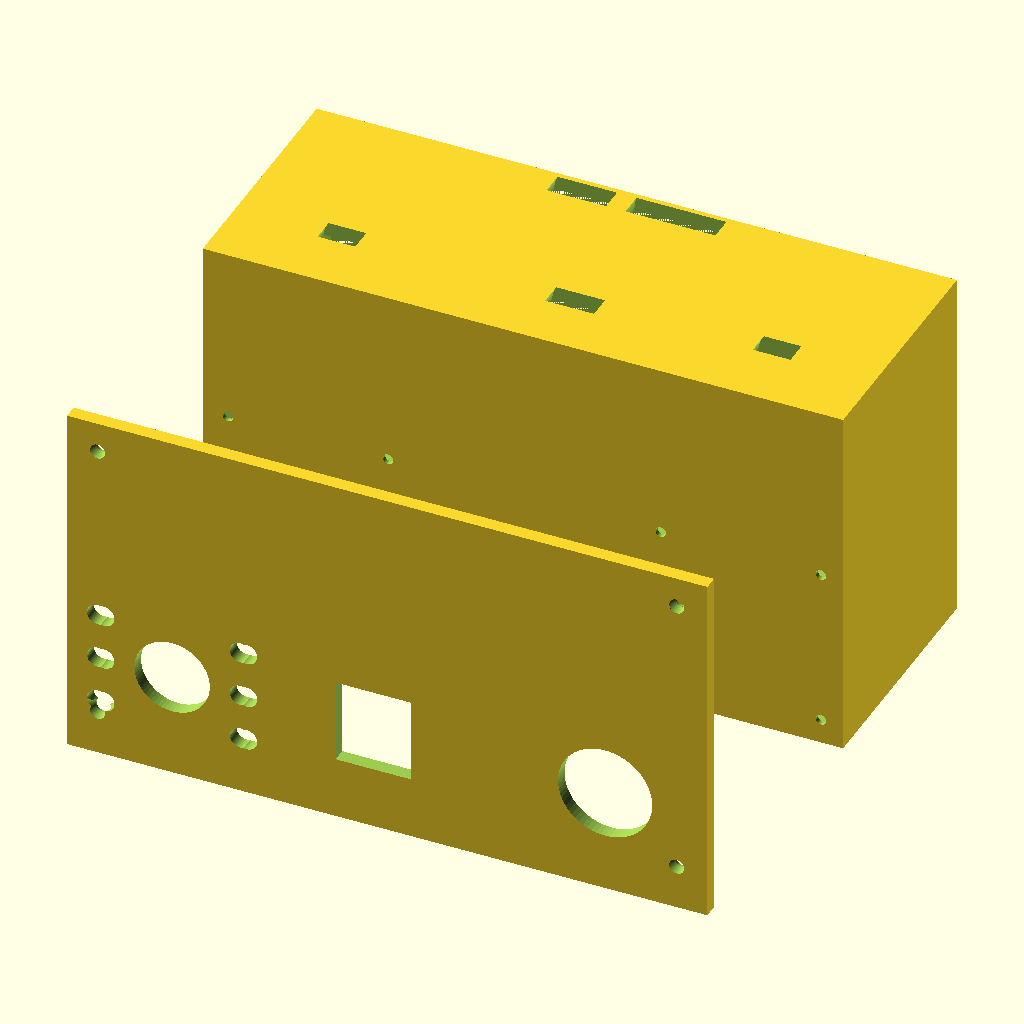
Cell 1: rendered with the file's own defaults.
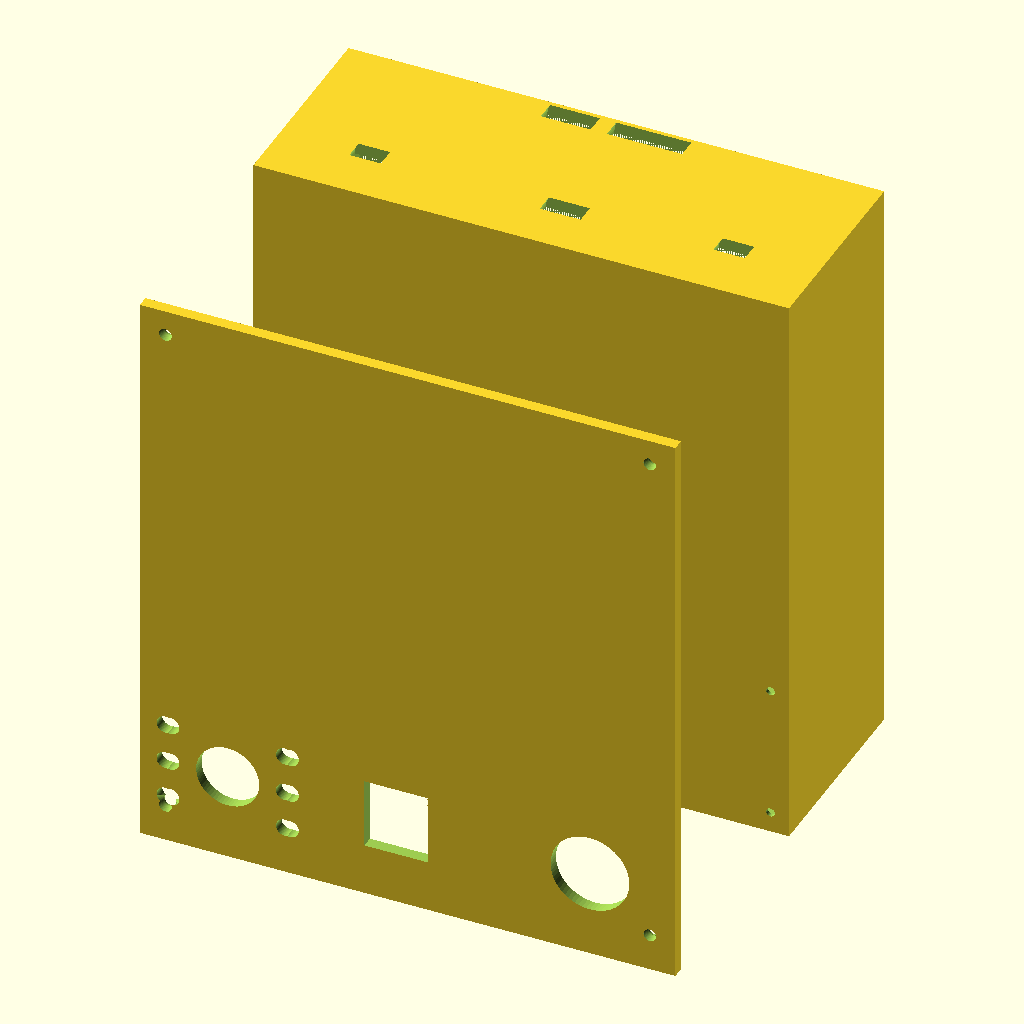
Cell 2: the same model with topdon_wid = 142.2.
All cells are drawn from the same view direction (rotation 55°, 0°, 25°, orthographic, colour scheme Cornfield), but the view is re-fitted for each cell, so position and scale can differ between cells as well as the parameter.
The OpenSCAD source (triple_camera_enclosure (5).scad):
/*
  Triple‑Camera Enclosure (depth‑split two‑piece)

  This OpenSCAD script extends the previous dual‑camera design to
  accommodate a third imaging module (a time‑of‑flight or ToF camera), an
  active USB hub and a CSI‑to‑HDMI adapter board.  The design
  continues to mount a Topdon TC001/TC001 Plus thermal camera and an
  Arducam B0205/B0506 night‑vision board side‑by‑side, while placing
  the ToF camera above them on the same front plane.  Internal
  compartments behind the ToF board provide space for a small powered
  USB hub and the near‑camera CSI‑to‑HDMI adapter board.  All three
  cameras look forward through dedicated openings in the front panel.

  Parameters for board sizes and clearances are exposed near the top
  of the file so you can adjust them for different hardware.  Two
  roof‑mounted cable holes allow you to route a USB‑A lead (from the
  hub) and a full‑size HDMI lead (from the adapter) out of the
  enclosure.  Assembly is completed with four M3 screws joining the
  front and back halves.

  Author: ChatGPT, October 2025
*/

$fn = 64;

// ------------------------------------------------------------------------
// Core dimensions (mm) for the existing cameras
// Topdon TC001 oriented as width × height × depth【609389745417641†L50-L53】.
// In this variant we will rotate the Topdon body 90° so that the original
// height becomes the new width and the original width becomes the new
// height.  The depth remains unchanged.
topdon_wid = 71.1;
topdon_h   = 41.9;
topdon_thk = 14.0;
// Rotated dimensions for the Topdon: swap width and height
topdon_rot_wid = topdon_h;
topdon_rot_h   = topdon_wid;

// Arducam B0205/B0506 parameters (38 mm square board, 6 IR LEDs)【6541847888620†L510-L514】.
ard_board      = 38.0;
ard_hole_pitch = 34.0;
ard_depth      = 15.0;
ard_hole_d     = 2.2;

// ------------------------------------------------------------------------
// Additional modules
// ToF camera board (assume square like many Arducam ToF boards).  Adjust
// these values for your specific sensor.  Many ToF modules are ~38 mm
// square and use an M12 lens; we leave a generous lens opening.
tof_board      = 38.0;
tof_depth      = 16.0;
tof_window_d   = 20.0;    // lens & emitter opening diameter

// Active USB hub (VL817 4‑port expansion module).  According to a
// mechanical drawing for a VL817‑based hub board, the PCBA measures
// roughly 45 mm × 40 mm with the stacked Type‑A connectors adding
// about 20 mm thickness【785468983661979†L569-L655】.  We model the board
// footprint accordingly so the pocket can accommodate the entire
// assembly.
hub_w          = 45.0;
hub_h          = 40.0;
hub_depth      = 20.0;

// CSI‑to‑HDMI adapter board (near camera).  The Arducam adapter set uses
// a 38×38 mm camera‑side board【30944712049717†L400-L405】.  Depth ~10 mm.
csi_w          = 38.0;
csi_h          = 38.0;
csi_depth      = 10.0;

// ToF board mounting hole pattern.  Most square Arducam boards use a
// 34 mm pitch and M2 screw holes; adjust these values if your ToF
// module differs.  The clearance diameter matches the Arducam board.
tof_hole_pitch = 34.0;
tof_hole_d     = 2.2;

// Countersink/head dimensions for M2 screws used to mount the Arducam and
// ToF boards.  These define the diameter and depth of the recess on
// the outside of the back panel where the screw head sits.
m2_head_d      = 4.5;
m2_head_h      = 2.0;

// ------------------------------------------------------------------------
// Housing parameters
wall            = 3.0;     // side wall thickness (x)
floor           = 3.0;     // bottom thickness (z)
roof            = 3.0;     // roof thickness (z)
gap             = 0.6;     // manufacturing clearance around pockets
front_clearance = 1.0;     // gap between module face and back of front panel
inter_gap       = 2.0;     // lateral gap between side‑by‑side modules (x)
front_thk       = 3.0;     // thickness of the removable front panel (y)

// Arducam standoff diameter (outer) – M2 clearance will be drilled in front panel
standoff_d      = 5.5;

// Cable exit diameters for Topdon and Arducam (USB) – unchanged
usb_topdon_d    = 12.0;
usb_arducam_d   = 10.0;

// Additional cable exit diameters for USB‑A and HDMI cables
usb_a_d         = 14.0;   // hole for standard USB‑A plug
hdmi_d          = 20.0;   // slot diameter for full‑size HDMI plug

// Dimensions for the single accessible USB‑A port and DC barrel on the
// VL817 hub.  A standard USB‑A receptacle is approximately 14 mm wide
// and 7 mm tall; the DC barrel jack on this module uses a 5.5 mm × 
// 2.5 mm plug, so we choose an 8 mm hole to provide clearance.
usb_port_w      = 14.0;
usb_port_h      = 7.0;
dc_barrel_d     = 8.0;

// Countersink parameters for M2 screws (front panel)
csk_head_d      = 4.4;
csk_head_h      = 1.4;

// Assembly screw parameters (M3).  Four screws join front panel to back housing.
asm_hole_d      = 3.2;
asm_head_d      = 6.4;
asm_head_h      = 2.5;
asm_offset_x    = 6.5;
asm_offset_z    = 6.5;

// ------------------------------------------------------------------------
// Topdon lens window parameters
// When the Topdon camera is rotated 90° (portrait orientation), the dual
// sensors stack vertically rather than horizontally.  We swap the
// original window dimensions (18 × 16 mm) so the new window is taller
// than it is wide.  You can adjust these values if you measure your
// own unit.  The horizontal offset remains near the left edge of the
// rotated Topdon, and the vertical offset is measured from the bottom
// of the enclosure.  Note: these variables are used only for cutting
// the Topdon opening in the front panel.
topdon_window_w      = 16.0;  // new width (across x) for rotated Topdon
topdon_window_h      = 18.0;  // new height (across z) for rotated Topdon
topdon_window_off_x  = 6.0;
// Vertically align the Topdon lens opening with the Arducam and ToF
// lenses.  Set the Topdon window centre to the same Z height as the
// centre of the other 38 mm square boards: half their height plus
// half the manufacturing gap.  This helps keep all optical axes on
// the same horizontal plane.
topdon_window_off_z  = (tof_board + gap) / 2;

// --- USB‑C L‑plug side‑relief and Topdon shift ---
// When using a right‑angle (L‑shaped) USB‑C adapter on the TC001, the elbow of
// the plug protrudes sideways toward the night‑vision board.  To keep the
// adapter from colliding with the Arducam module, we allow a user‑adjustable
// horizontal shift of the Topdon pocket (increasing the gap between the
// Arducam and Topdon) and carve a local relief pocket in the roof.  The
// default 8 mm shift combined with the relief pocket provides roughly 28 mm
// of clearance for an L‑plug head.  Adjust these parameters if your plug
// differs in size.
topdon_shift_x       = 8.0;   // additional gap (mm) between Arducam and Topdon
usbC_relief_len_x    = 22.0;  // how far the relief extends horizontally (mm)
usbC_relief_depth_y  = 12.0;  // how far into the roof the relief is carved (mm)
usbC_relief_drop_z   = 8.0;   // how far below the roof the relief drops (mm)
usbC_relief_thick_z  = 9.0;   // vertical thickness of the L‑plug body to clear (mm)

// ------------------------------------------------------------------------
// Derived dimensions
// Maximum thickness among the three camera modules.  We will stack the
// hub and CSI boards behind the cameras along the Y axis, so the
// enclosure depth must allow for the camera thickness plus the hub
// thickness and CSI thickness.
cam_depth = max(topdon_thk, ard_depth, tof_depth);
// Total width now includes all three modules side‑by‑side.  The Arducam,
// the rotated Topdon (width becomes original height) and the ToF board
// sit in a row separated by inter_gap.  The housing width is:
//   side walls + Arducam width + gap + Topdon shift + rotated Topdon width + gap + ToF width + side walls.
housing_w   = wall + ard_board + inter_gap + topdon_shift_x + topdon_rot_wid + inter_gap + tof_board + wall;

// Height: bottom + the maximum of the three module heights + roof.  Since
// the rotated Topdon is tallest, this becomes floor + topdon_rot_h + roof.
housing_h   = floor + max(topdon_rot_h, ard_board, tof_board) + roof;

// Depth: stack the cameras and support boards along the Y axis.  To
// place the active USB hub and CSI adapter behind the cameras, the
// interior depth must accommodate the camera thickness, the hub
// thickness, the CSI thickness, plus two clearance gaps.  Define
// `cam_depth` above as the maximum thickness of the camera modules.
max_depth   = cam_depth + hub_depth + csi_depth + 2*gap;
housing_d   = wall + max_depth + wall;

// Interior depth (distance from back of front panel to inner back wall)
// includes the front clearance and a final clearance gap behind the
// stacked boards.
interior_depth = front_clearance + max_depth + gap;
back_depth     = interior_depth + wall;

// ------------------------------------------------------------------------
// Pocket sizes and positions
// Left‑to‑right (x) layout: Arducam → gap → rotated Topdon → gap → ToF
// Vertical (z) layout: all three modules sit at the same level (no vertical stacking).

// Arducam pocket
ard_pocket_size  = [ ard_board + gap, ard_depth + gap, ard_board + gap ];
ard_pocket_pos   = [ wall,
                     front_clearance,
                     floor ];

// Topdon pocket (rotated): width becomes original height; height becomes original width
// Apply a rightward shift (`topdon_shift_x`) to provide extra space for an
// L‑shaped USB‑C adapter between the Arducam and Topdon cameras.
top_pocket_size  = [ topdon_rot_wid + gap, topdon_thk + gap, topdon_rot_h + gap ];
top_pocket_pos   = [ wall + ard_board + inter_gap + topdon_shift_x,
                     front_clearance,
                     floor ];

// ToF pocket – placed to the right of the (shifted) rotated Topdon on the same level.
tof_pocket_size  = [ tof_board + gap, tof_depth + gap, tof_board + gap ];
tof_pocket_pos   = [ wall + ard_board + inter_gap + topdon_shift_x + topdon_rot_wid + inter_gap,
                     front_clearance,
                     floor ];

// Active USB hub pocket – centered horizontally behind the three camera
// pockets along the Y axis.  Position the hub immediately behind the
// cameras: its Y coordinate begins after the camera depth plus a
// clearance gap.
hub_pocket_size  = [ hub_w + gap, hub_depth + gap, hub_h + gap ];
hub_pocket_pos   = [ wall + ( (housing_w - 2*wall) - (hub_w + gap) )/2,
                     front_clearance + cam_depth + gap,
                     floor ];

// CSI‑to‑HDMI adapter pocket – centered horizontally behind the hub
// pocket along the Y axis.  Position it after the hub, with a
// clearance gap.
csi_pocket_size  = [ csi_w + gap, csi_depth + gap, csi_h + gap ];
csi_pocket_pos   = [ wall + ( (housing_w - 2*wall) - (csi_w + gap) )/2,
                     front_clearance + cam_depth + gap + hub_depth + gap,
                     floor ];

// Centres for windows and standoffs
ard_center_x = ard_pocket_pos[0] + (ard_board + gap)/2;
ard_center_z = floor + (ard_board + gap)/2;
// The rotated Topdon centre: use its rotated width and height
top_center_x = top_pocket_pos[0] + (topdon_rot_wid + gap)/2;
top_center_z = floor + (topdon_rot_h + gap)/2;
// ToF centre is halfway across its pocket, at the same base level
tof_center_x = tof_pocket_pos[0] + (tof_board + gap)/2;
tof_center_z = floor + (tof_board + gap)/2;

// Vertical positions of cable exits in back panel
topdon_cable_y = front_clearance + topdon_thk - 0.5;
ard_cable_y    = front_clearance + ard_depth   - 0.5;
tof_cable_y    = front_clearance + tof_depth   - 0.5;

// ------------------------------------------------------------------------
// Front panel module
module front_panel() {
  /*
    The front panel carries all optical openings and serves as the primary
    mounting surface for the Arducam board and the ToF board.  The Arducam
    board attaches via integrated standoff pegs (drilled for M2 screws)
    similarly to the dual‑camera design.  The ToF board uses a
    large circular opening for its lens and emitter; we assume the board
    itself is clamped in place behind the panel by the enclosure without
    dedicated screws.
  */
  // Create a slab for the front panel: width (x) × thickness (y) × height (z)
  // The front face is at y=0 and the panel extends along +y by front_thk.
  difference() {
    cube([housing_w, front_thk, housing_h], center=false);

    // --- Windows and openings ---
    // Topdon window (right side) – subtract a rectangular hole through the panel
    translate([
      top_pocket_pos[0] + topdon_window_off_x,
      -0.5,
      floor + topdon_window_off_z - topdon_window_h/2
    ])
      cube([ topdon_window_w, front_thk + 1.0, topdon_window_h ], center=false);

    // Arducam openings: lens + 2×3 LED holes per side
    lens_d       = 16.0;
    led_d        = 4.5;
    led_off_x_vals = [ 14.5, 15.8 ];
    led_off_z_vals = [ 10.0, 0.0, -10.0 ];
    // central lens hole (cylinder oriented along +y)
    translate([ ard_center_x, -0.5, ard_center_z ])
      rotate([-90, 0, 0]) cylinder(h = front_thk + 1.0, d = lens_d, center=false);
    // LED holes (cylinders oriented along +y)
    for (sx = [-1, 1])
      for (ox = led_off_x_vals)
        for (oz = led_off_z_vals) {
          led_x = ard_center_x + sx * ox;
          led_z = ard_center_z + oz;
          translate([ led_x, -0.5, led_z ])
            rotate([-90, 0, 0]) cylinder(h = front_thk + 1.0, d = led_d, center=false);
        }

    // ToF lens opening: single large circle (cylinder oriented along +y)
    translate([ tof_center_x, -0.5, tof_center_z ])
      rotate([-90, 0, 0]) cylinder(h = front_thk + 1.0, d = tof_window_d, center=false);

    // --- Assembly screw holes (M3) ---
    // Four holes near corners for joining front and back panels.
    for (ix = [-1, 1]) for (iz = [-1, 1]) {
      x_pos = (ix < 0) ? asm_offset_x : (housing_w - asm_offset_x);
      z_pos = (iz < 0) ? (floor + asm_offset_z) : (housing_h - asm_offset_z);
      // through hole (cylinder along +y)
      translate([ x_pos, -0.1, z_pos ])
        rotate([-90,0,0]) cylinder(h = back_depth + front_thk + 2, d = asm_hole_d, center=false);
      // countersink cone in front panel (cylinder along +y with taper)
      translate([ x_pos, 0.02, z_pos ])
        rotate([-90,0,0]) cylinder(h = asm_head_h, d1 = asm_head_d, d2 = asm_hole_d, center=false);
    }
  }

  // No standoff pegs on the front panel.  Both the Arducam and ToF boards
  // are mounted from the rear: their mounting posts reside in the back
  // housing so that screws can be inserted from the outside of the
  // enclosure.  This keeps the front face clean and free of mounting
  // hardware.
}

// ------------------------------------------------------------------------
// Back housing module
module back_housing() {
  /*
    The back housing holds the three camera modules and the two support
    boards.  It includes pockets sized according to the variables above,
    plus roof holes for the USB and HDMI cables.  Four bosses for
    assembly screws align with the front panel holes.  This back
    housing also includes internal standoff posts and rear mounting
    holes for both the Arducam and ToF boards, so they can be
    secured from the outside with M2 screws.
  */
  difference() {
    // Outer box
    cube([housing_w, back_depth, housing_h], center=false);
    // Interior cavity
    translate([wall, wall, floor])
      cube([ housing_w - 2*wall,
             back_depth - wall,
             housing_h - floor - roof ], center=false);
    // Remove pockets for modules
    translate(ard_pocket_pos) cube(ard_pocket_size, center=false);
    translate(top_pocket_pos) cube(top_pocket_size, center=false);
    translate(tof_pocket_pos) cube(tof_pocket_size, center=false);
    translate(hub_pocket_pos) cube(hub_pocket_size, center=false);
    translate(csi_pocket_pos) cube(csi_pocket_size, center=false);
    // Remove cable exit holes for Topdon, Arducam and ToF USB leads
    translate([ top_pocket_pos[0] + top_pocket_size[0]/2,
                topdon_cable_y,
                housing_h - roof ])
      rotate([90,0,0]) cylinder(h = roof + 2, d = usb_topdon_d, center=true);
    translate([ ard_pocket_pos[0] + ard_pocket_size[0]/2,
                ard_cable_y,
                housing_h - roof ])
      rotate([90,0,0]) cylinder(h = roof + 2, d = usb_arducam_d, center=true);
    translate([ tof_pocket_pos[0] + tof_pocket_size[0]/2,
                tof_cable_y,
                housing_h - roof ])
      rotate([90,0,0]) cylinder(h = roof + 2, d = usb_arducam_d, center=true);
    // Remove additional cable holes: USB‑A port and HDMI port.  These
    // holes are placed near the centre of the roof behind the stacked
    // support boards (hub and CSI).  Position them after the hub and
    // CSI boards along Y.
    translate([ housing_w/2 - 10.0,
                front_clearance + cam_depth + hub_depth + csi_depth + 2*gap,
                housing_h - roof ])
      rotate([90,0,0]) cylinder(h = roof + 2, d = usb_a_d, center=true);
    translate([ housing_w/2 + 10.0,
                front_clearance + cam_depth + hub_depth + csi_depth + 2*gap,
                housing_h - roof ])
      rotate([90,0,0]) cylinder(h = roof + 2, d = hdmi_d, center=true);

    // ------------------------------------------------------------------
    // Exposed connectors for the VL817 hub
    // We expose a single downstream USB‑A port and the DC barrel jack on
    // the back wall.  These holes are aligned with the hub pocket.
    // Compute the approximate centre of the hub pocket inline when
    // subtracting the holes.
    // USB‑A rectangular hole: center on hub width and height, carve from
    // the back wall inward along +Y.
    translate([ (hub_pocket_pos[0] + (hub_w + gap)/2) - usb_port_w/2,
                back_depth - wall - 0.1,
                (floor + (hub_h + gap)/2) - usb_port_h/2 ])
      cube([ usb_port_w, wall + 1.2, usb_port_h ], center=false);
    // DC barrel jack hole: offset to the right by 15 mm from the hub
    // centre and aligned vertically to the hub centre.  Carve a
    // cylindrical hole through the back wall.
    translate([ (hub_pocket_pos[0] + (hub_w + gap)/2) + 15.0,
                back_depth - wall - 0.1,
                (floor + (hub_h + gap)/2) ])
      rotate([90,0,0]) cylinder(h = wall + 1.5, d = dc_barrel_d, center=true);

    // --- Relief for L‑shaped USB‑C adapter on the Topdon camera ---
    // The Topdon’s USB‑C connector sits near the middle of the enclosure.  When
    // using a right‑angle adapter, the elbow protrudes toward the Arducam.
    // Carve a rectangular pocket out of the roof in the region above the
    // Topdon pocket.  The relief extends leftwards (−x) from the left edge of
    // the Topdon pocket by `usbC_relief_len_x`, extends into the roof along
    // +y by `usbC_relief_depth_y`, and drops down from the roof by
    // `usbC_relief_drop_z` with a vertical thickness of
    // `usbC_relief_thick_z`.  Adjust the parameters near the top of the file
    // to match your adapter.
    translate([
      // X: start at the left edge of the Topdon pocket and extend leftwards
      top_pocket_pos[0] - usbC_relief_len_x,
      // Y: carve from just below the roof inward along +y
      back_depth - roof - usbC_relief_depth_y,
      // Z: near the roof, drop down by the configured amount
      housing_h - roof - usbC_relief_drop_z
    ])
      cube([
        usbC_relief_len_x,
        usbC_relief_depth_y,
        usbC_relief_thick_z
      ], center=false);
    // Assembly screw holes in back part (through the bosses)
    for (ix = [-1, 1]) for (iz = [-1, 1]) {
      x_pos = (ix < 0) ? asm_offset_x : (housing_w - asm_offset_x);
      z_pos = (iz < 0) ? (floor + asm_offset_z) : (housing_h - asm_offset_z);
      // through hole for M3 screw
      translate([ x_pos, back_depth - 0.1, z_pos ])
        rotate([90,0,0]) cylinder(h = wall + 1.2, d = asm_hole_d, center=false);
    }

    // --- M2 mounting holes for Arducam board ---
    // These holes allow M2 screws to pass through the back wall and the
    // night‑vision board, threading into the interior standoffs.  A
    // counterbore is provided for the screw heads.
    for (sx = [-1, 1]) for (sz = [-1, 1]) {
      // x and z positions relative to board centre
      m2_x = ard_center_x + sx * (ard_hole_pitch / 2);
      m2_z = ard_center_z + sz * (ard_hole_pitch / 2);
      // through hole for M2 screw (clearance)
      translate([ m2_x, back_depth - 0.1, m2_z ])
        rotate([90,0,0]) cylinder(h = back_depth + 2, d = ard_hole_d, center=false);
      // head recess in back wall
      translate([ m2_x, back_depth - wall + 0.05, m2_z ])
        rotate([90,0,0]) cylinder(h = wall + 0.2, d = m2_head_d, center=false);
    }

    // --- M2 mounting holes for ToF board ---
    // Similar holes for the ToF module.  The hole pitch and clearance
    // diameter can be adjusted via `tof_hole_pitch` and `tof_hole_d`.
    for (sx = [-1, 1]) for (sz = [-1, 1]) {
      tof_x = tof_center_x + sx * (tof_hole_pitch / 2);
      tof_z = tof_center_z + sz * (tof_hole_pitch / 2);
      translate([ tof_x, back_depth - 0.1, tof_z ])
        rotate([90,0,0]) cylinder(h = back_depth + 2, d = tof_hole_d, center=false);
      translate([ tof_x, back_depth - wall + 0.05, tof_z ])
        rotate([90,0,0]) cylinder(h = wall + 0.2, d = m2_head_d, center=false);
    }
  }

  // --- Standoff posts for Arducam and ToF boards ---
  // The posts extend from the rear of each board to the interior face of
  // the back wall.  Screws inserted from the outside thread into
  // these posts, clamping the boards in place.
  // Calculate post heights based on board depth and interior depth.
  ard_post_start_y = front_clearance + ard_depth;
  ard_post_h       = (back_depth - wall) - ard_post_start_y;
  tof_post_start_y = front_clearance + tof_depth;
  tof_post_h       = (back_depth - wall) - tof_post_start_y;

  // Arducam standoffs
  for (sx = [-1, 1]) for (sz = [-1, 1]) {
    post_x = ard_center_x + sx * (ard_hole_pitch / 2);
    post_z = ard_center_z + sz * (ard_hole_pitch / 2);
    translate([ post_x, ard_post_start_y, post_z ]) {
      difference() {
        // outer post
        rotate([-90,0,0]) cylinder(h = ard_post_h + 0.5, d = standoff_d, center=false);
        // inner hole for M2 screw (clearance) – same diameter as board hole
        rotate([-90,0,0]) cylinder(h = ard_post_h + 0.5, d = ard_hole_d, center=false);
      }
    }
  }

  // ToF standoffs
  for (sx = [-1, 1]) for (sz = [-1, 1]) {
    post_x = tof_center_x + sx * (tof_hole_pitch / 2);
    post_z = tof_center_z + sz * (tof_hole_pitch / 2);
    translate([ post_x, tof_post_start_y, post_z ]) {
      difference() {
        rotate([-90,0,0]) cylinder(h = tof_post_h + 0.5, d = standoff_d, center=false);
        rotate([-90,0,0]) cylinder(h = tof_post_h + 0.5, d = tof_hole_d, center=false);
      }
    }
  }
}

// ------------------------------------------------------------------------
// Render selected part
// Set `part` to "front" or "back" to render that half; use "both" to
// preview both halves together (front separated along y).
part = "both";

if (part == "front") {
  front_panel();
} else if (part == "back") {
  back_housing();
} else if (part == "both") {
  front_panel();
  translate([0, back_depth + 10.0, 0]) back_housing();
}
Customizer parameters (derived from the source; name, type, default, range or options):
topdon_wid: number, default 71.1
topdon_h: number, default 41.9
topdon_thk: number, default 14
ard_board: number, default 38
ard_hole_pitch: number, default 34
ard_depth: number, default 15
ard_hole_d: number, default 2.2
tof_board: number, default 38
tof_depth: number, default 16
tof_window_d: number, default 20
hub_w: number, default 45
hub_h: number, default 40
hub_depth: number, default 20
csi_w: number, default 38
csi_h: number, default 38
csi_depth: number, default 10
tof_hole_pitch: number, default 34
tof_hole_d: number, default 2.2
m2_head_d: number, default 4.5
m2_head_h: number, default 2
wall: number, default 3
floor: number, default 3
roof: number, default 3
gap: number, default 0.6
front_clearance: number, default 1
inter_gap: number, default 2
front_thk: number, default 3
standoff_d: number, default 5.5
usb_topdon_d: number, default 12
usb_arducam_d: number, default 10
usb_a_d: number, default 14
hdmi_d: number, default 20
usb_port_w: number, default 14
usb_port_h: number, default 7
dc_barrel_d: number, default 8
csk_head_d: number, default 4.4
csk_head_h: number, default 1.4
asm_hole_d: number, default 3.2
asm_head_d: number, default 6.4
asm_head_h: number, default 2.5
asm_offset_x: number, default 6.5
asm_offset_z: number, default 6.5
topdon_window_w: number, default 16
topdon_window_h: number, default 18
topdon_window_off_x: number, default 6
topdon_shift_x: number, default 8
usbC_relief_len_x: number, default 22
usbC_relief_depth_y: number, default 12
usbC_relief_drop_z: number, default 8
usbC_relief_thick_z: number, default 9
